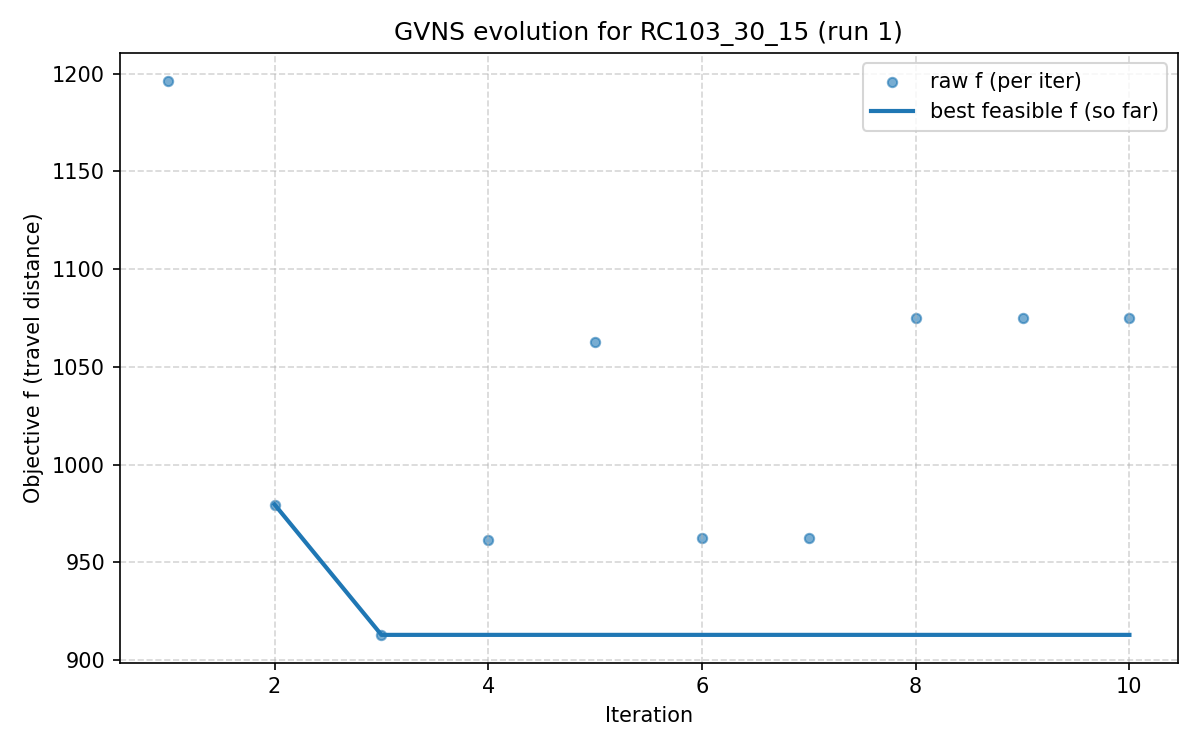

Source data for this figure (header and first rows):
iter, F, f, PenT, PenH, PenS, elapsed
1, 1272, 1196, 151.5, 0.0, 0, 0.0
2, 979.6, 979.6, 0.0, 0.0, 0, 55.33
3, 912.9, 912.9, 0.0, 0.0, 0, 86.78
4, 961.2, 961.2, 0.0, 0.0, 0, 109
5, 1063, 1063, 0.0, 0.0, 0, 117.3
6, 962.6, 962.6, 0.0, 0.0, 0, 138.3
7, 962.6, 962.6, 0.0, 0.0, 0, 181.6
8, 1114, 1075, 131.4, 0.0, 0, 194.6
9, 1114, 1075, 131.4, 0.0, 0, 198.5
10, 1114, 1075, 131.4, 0.0, 0, 199.7
